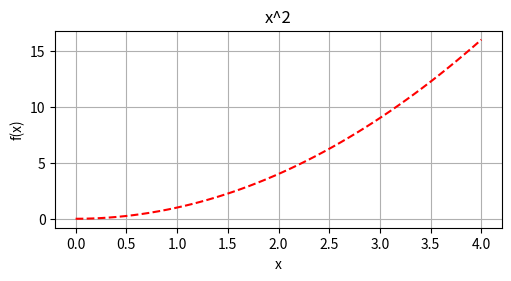
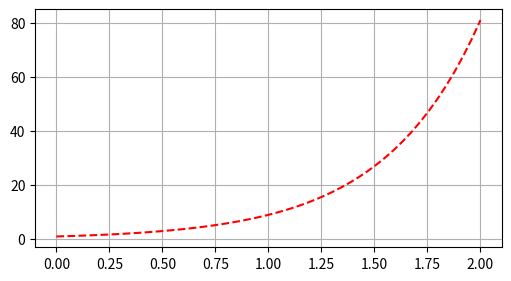

These figures' Python source, in order:
import numpy as np
import matplotlib.pyplot as plt

def plotx2():
    fig, ax = plt.subplots(figsize=(5, 2.7), layout='constrained')
    x = np.linspace(0, 4)
    y = [fx**2 for fx in x]

    ax.plot(x, y, color='red', linestyle="--")
    ax.set_title("x^2")
    ax.set_ylabel("f(x)")
    ax.set_xlabel("x")
    ax.grid(True)

plotx2()

def plotx2():
    fig, ax = plt.subplots(figsize=(5, 2.7), layout='constrained')
    x = np.linspace(0, 2)
    y = [(3**(2*fx)) for fx in x]

    ax.plot(x, y, color='red', linestyle="--")
    # ax.set_title("x^2")
    # ax.set_ylabel("f(x)")
    # ax.set_xlabel("x")
    ax.grid(True)

plotx2()